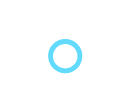
t = 0.00 s
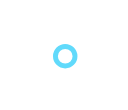
t = 1.00 s
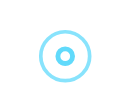
t = 2.25 s
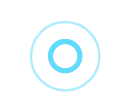
t = 3.00 s
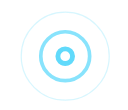
t = 3.75 s
t = 5.25 s: frame unchanged from t = 3.75 s, image omitted

The animated SVG that drew these frames (rendered in a browser with its animation timeline set to each time). Animation: 7 SMIL elements (animate=7); one cycle of 6.00 s, repeats indefinitely.

<svg id="loader" viewBox="0 0 45 45" xmlns="http://www.w3.org/2000/svg" stroke="#61dafb" style="width: 128px; height: 110px; position: absolute; top: calc(-64% + 100vh);"><g fill="none" fill-rule="evenodd" transform="translate(1 1)" stroke-width="2"><circle cx="22" cy="22" r="6" stroke-opacity="0"><animate attributeName="r" begin="1.5s" dur="3s" values="6;22" calcMode="linear" repeatCount="indefinite"></animate><animate attributeName="stroke-opacity" begin="1.5s" dur="3s" values="1;0" calcMode="linear" repeatCount="indefinite"></animate><animate attributeName="stroke-width" begin="1.5s" dur="3s" values="2;0" calcMode="linear" repeatCount="indefinite"></animate></circle><circle cx="22" cy="22" r="6" stroke-opacity="0"><animate attributeName="r" begin="3s" dur="3s" values="6;22" calcMode="linear" repeatCount="indefinite"></animate><animate attributeName="stroke-opacity" begin="3s" dur="3s" values="1;0" calcMode="linear" repeatCount="indefinite"></animate><animate attributeName="stroke-width" begin="3s" dur="3s" values="2;0" calcMode="linear" repeatCount="indefinite"></animate></circle><circle cx="22" cy="22" r="8"><animate attributeName="r" begin="0s" dur="1.5s" values="6;1;2;3;4;5;6" calcMode="linear" repeatCount="indefinite"></animate></circle></g></svg>
